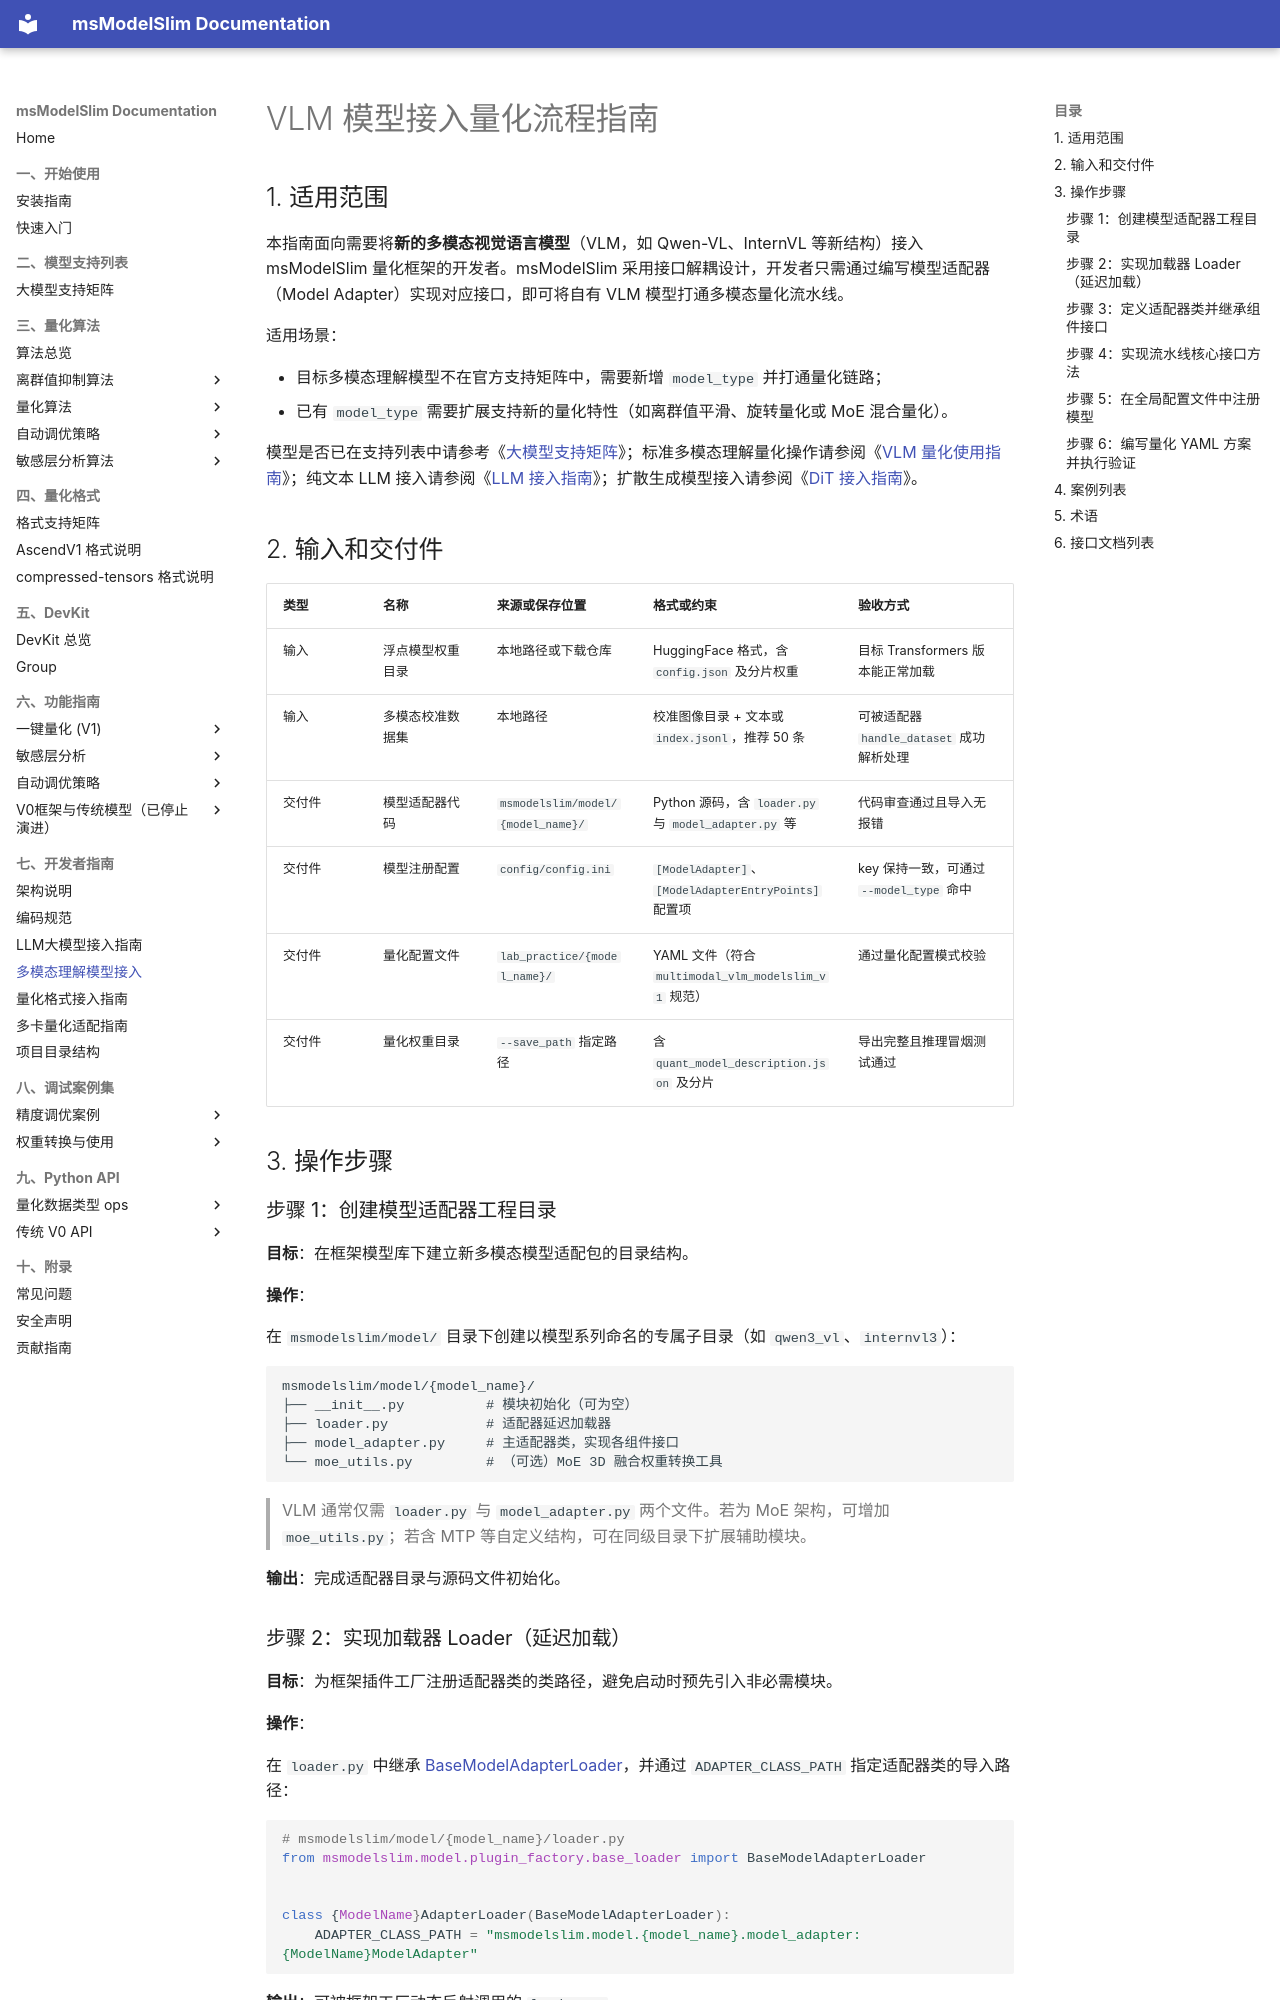

repository: Ascend/msmodelslim · page: zh/knowledge_base/ptq/vlm/integration_guide_vision_transformer_quantization/index.html · generator: mkdocs

# VLM 模型接入量化流程指南

## 1. 适用范围

本指南面向需要将**新的多模态视觉语言模型**（VLM，如 Qwen-VL、InternVL 等新结构）接入 msModelSlim 量化框架的开发者。msModelSlim 采用接口解耦设计，开发者只需通过编写模型适配器（Model Adapter）实现对应接口，即可将自有 VLM 模型打通多模态量化流水线。

适用场景：

- 目标多模态理解模型不在官方支持矩阵中，需要新增 `model_type` 并打通量化链路；
- 已有 `model_type` 需要扩展支持新的量化特性（如离群值平滑、旋转量化或 MoE 混合量化）。

模型是否已在支持列表中请参考《[大模型支持矩阵](../../model/README.md)》；标准多模态理解量化操作请参阅《[VLM 量化使用指南](usage_vision_transformer_quantization.md)》；纯文本 LLM 接入请参阅《[LLM 接入指南](../llm/integration_guide_large_language_model_quantization.md)》；扩散生成模型接入请参阅《[DiT 接入指南](../dit/integration_guide_diffusion_transformer_quantization.md)》。

## 2. 输入和交付件

| 类型 | 名称 | 来源或保存位置 | 格式或约束 | 验收方式 |
| --- | --- | --- | --- | --- |
| 输入 | 浮点模型权重目录 | 本地路径或下载仓库 | HuggingFace 格式，含 `config.json` 及分片权重 | 目标 Transformers 版本能正常加载 |
| 输入 | 多模态校准数据集 | 本地路径 | 校准图像目录 + 文本或 `index.jsonl`，推荐 50 条 | 可被适配器 `handle_dataset` 成功解析处理 |
| 交付件 | 模型适配器代码 | `msmodelslim/model/{model_name}/` | Python 源码，含 `loader.py` 与 `model_adapter.py` 等 | 代码审查通过且导入无报错 |
| 交付件 | 模型注册配置 | `config/config.ini` | `[ModelAdapter]`、`[ModelAdapterEntryPoints]` 配置项 | key 保持一致，可通过 `--model_type` 命中 |
| 交付件 | 量化配置文件 | `lab_practice/{model_name}/` | YAML 文件（符合 `multimodal_vlm_modelslim_v1` 规范） | 通过量化配置模式校验 |
| 交付件 | 量化权重目录 | `--save_path` 指定路径 | 含 `quant_model_description.json` 及分片 | 导出完整且推理冒烟测试通过 |

## 3. 操作步骤

### 步骤 1：创建模型适配器工程目录

**目标**：在框架模型库下建立新多模态模型适配包的目录结构。

**操作**：

在 `msmodelslim/model/` 目录下创建以模型系列命名的专属子目录（如 `qwen3_vl`、`internvl3`）：

```text
msmodelslim/model/{model_name}/
├── __init__.py          # 模块初始化（可为空）
├── loader.py            # 适配器延迟加载器
├── model_adapter.py     # 主适配器类，实现各组件接口
└── moe_utils.py         # （可选）MoE 3D 融合权重转换工具
```

> VLM 通常仅需 `loader.py` 与 `model_adapter.py` 两个文件。若为 MoE 架构，可增加 `moe_utils.py`；若含 MTP 等自定义结构，可在同级目录下扩展辅助模块。

**输出**：完成适配器目录与源码文件初始化。

### 步骤 2：实现加载器 Loader（延迟加载）

**目标**：为框架插件工厂注册适配器类的类路径，避免启动时预先引入非必需模块。

**操作**：

在 `loader.py` 中继承 [BaseModelAdapterLoader](https://gitcode.com/Ascend/msmodelslim/blob/master/msmodelslim/model/plugin_factory/base_loader.py)，并通过 `ADAPTER_CLASS_PATH` 指定适配器类的导入路径：

```python
# msmodelslim/model/{model_name}/loader.py
from msmodelslim.model.plugin_factory.base_loader import BaseModelAdapterLoader


class {ModelName}AdapterLoader(BaseModelAdapterLoader):
    ADAPTER_CLASS_PATH = "msmodelslim.model.{model_name}.model_adapter:{ModelName}ModelAdapter"
```

**输出**：可被框架工厂动态反射调用的 `loader.py`。
